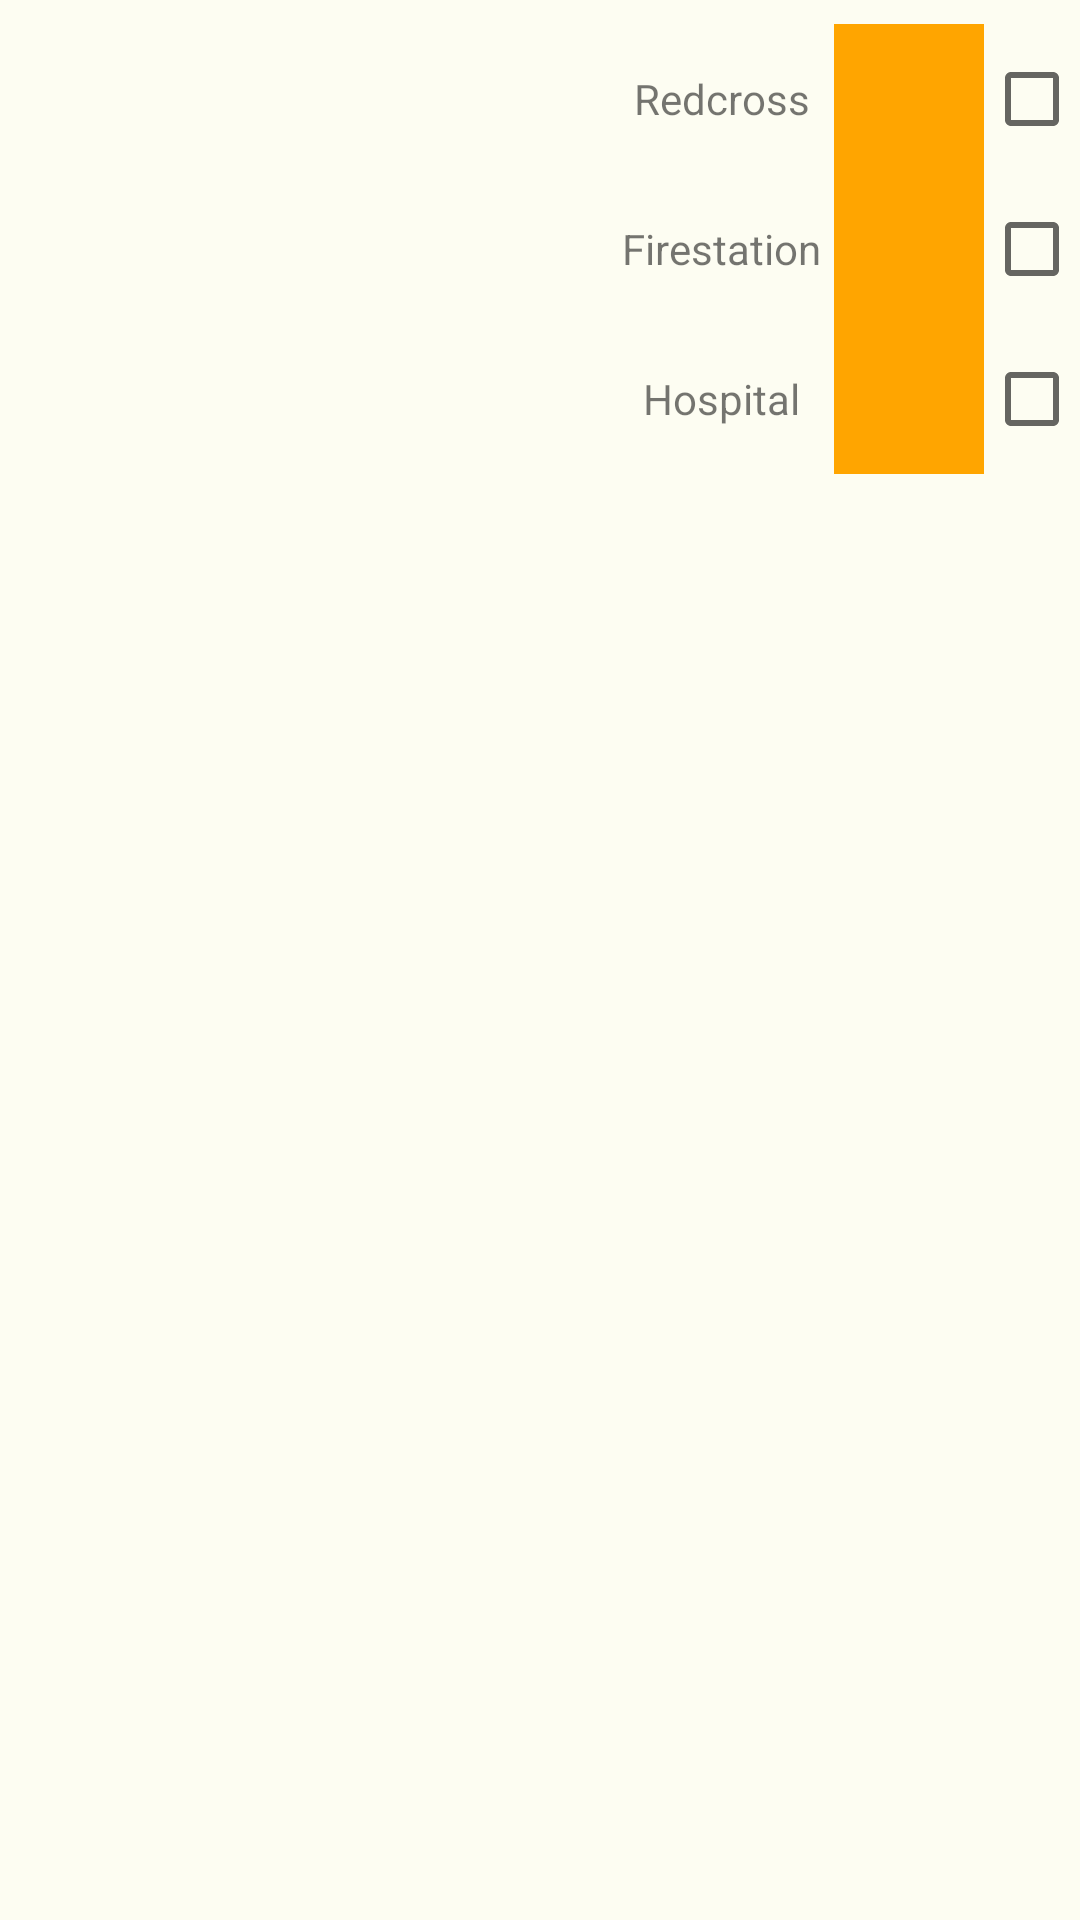

Reconstruct the res/layout file that produces this screen, plus the resources it refers to.
<!-- AndroidManifest.xml: application theme AppTheme -->
<!-- res/layout/maps_legend.xml -->
<?xml version="1.0" encoding="utf-8"?>
<android.support.constraint.ConstraintLayout xmlns:android="http://schemas.android.com/apk/res/android"
    xmlns:app="http://schemas.android.com/apk/res-auto"
    android:orientation="horizontal"
    android:layout_width="match_parent"
    android:layout_height="match_parent"
    android:id="@+id/legend_layout"
    android:background="@color/Ivory">

    <LinearLayout
        android:layout_width="wrap_content"
        android:layout_height="wrap_content"
        android:orientation="vertical"
        android:layout_marginRight="0dp"
        app:layout_constraintRight_toRightOf="parent"
        android:id="@+id/legend_checkboxes"
        app:layout_constraintTop_toTopOf="parent"
        android:layout_marginTop="8dp"
        android:layout_marginEnd="0dp">

        <CheckBox
            android:id="@+id/redcross_checkbox"
            android:layout_width="wrap_content"
            android:layout_height="@dimen/legendheight"
            android:text="" />

        <CheckBox
            android:id="@+id/firestation_checkbox"
            android:layout_width="wrap_content"
            android:layout_height="@dimen/legendheight"
            android:text="" />

        <CheckBox
            android:id="@+id/hospital_checkbox"
            android:layout_width="wrap_content"
            android:layout_height="@dimen/legendheight"
            android:text="" />
    </LinearLayout>

    <LinearLayout
        android:layout_width="75dp"
        android:layout_height="wrap_content"
        android:orientation="vertical"
        app:layout_constraintTop_toTopOf="parent"
        android:layout_marginTop="8dp"
        android:id="@+id/legend_labels"
        app:layout_constraintRight_toLeftOf="@+id/legend_images">

        <TextView
            android:id="@+id/redcross_text"
            android:layout_width="wrap_content"
            android:layout_height="@dimen/legendheight"
            android:ems="10"
            android:text="@string/redcross_text"
            android:textAlignment="center"
            android:gravity="center"/>

        <TextView
            android:id="@+id/firestation_text"
            android:layout_width="wrap_content"
            android:layout_height="@dimen/legendheight"
            android:ems="10"
            android:text="@string/firestation_text"
            android:textAlignment="center"
            android:gravity="center"/>

        <TextView
            android:id="@+id/hospital_text"
            android:layout_width="wrap_content"
            android:layout_height="@dimen/legendheight"
            android:ems="10"
            android:text="@string/hospital_text"
            android:textAlignment="center"
            android:gravity="center"/>
    </LinearLayout>

    <LinearLayout
        android:layout_width="50dp"
        android:layout_height="wrap_content"
        android:layout_gravity="center_horizontal"
        android:layout_marginTop="8dp"
        android:orientation="vertical"
        app:layout_constraintTop_toTopOf="parent"
        android:id="@+id/legend_images"
        android:layout_marginEnd="0dp"
        app:layout_constraintRight_toLeftOf="@+id/legend_checkboxes"
        android:layout_marginRight="0dp">

        <ImageView
            android:id="@+id/redcross_image"
            android:layout_width="match_parent"
            android:layout_height="@dimen/legendheight"
            android:layout_weight="1"
            app:srcCompat="@color/colorAccent"
            android:gravity="center"
            android:layout_gravity="center"
            android:contentDescription="@string/redcross_image" />

        <ImageView
            android:id="@+id/firestation_image"
            android:layout_width="match_parent"
            android:layout_height="@dimen/legendheight"
            android:layout_weight="1"
            app:srcCompat="@color/colorAccent"
            android:gravity="center"
            android:layout_gravity="center"
            android:contentDescription="@string/firestation_image" />

        <ImageView
            android:id="@+id/hospital_image"
            android:layout_width="match_parent"
            android:layout_height="@dimen/legendheight"
            android:layout_weight="1"
            app:srcCompat="@color/colorAccent"
            android:gravity="center"
            android:layout_gravity="center"
            android:contentDescription="@string/hospital_image" />

    </LinearLayout>

</android.support.constraint.ConstraintLayout>
<!-- resources referenced by this layout -->
<resources>
  <color name="Ivory">#B0FFFFF0</color>
  <color name="colorAccent">#FFA500</color>
  <dimen name="legendheight">50dp</dimen>
  <string name="firestation_image">firestation image</string>
  <string name="firestation_text">Firestation</string>
  <string name="hospital_image">hospital image</string>
  <string name="hospital_text">Hospital</string>
  <string name="redcross_image">redcross image</string>
  <string name="redcross_text">Redcross</string>
  <style name="AppTheme" parent="AppTheme.Base">
      </style>
  <style name="AppTheme.Base" parent="Theme.AppCompat.Light.DarkActionBar">
          
          <item name="colorPrimary">@color/colorPrimary</item>
          <item name="colorPrimaryDark">@color/colorPrimaryDark</item>
          <item name="colorAccent">@color/colorAccent</item>
          
      </style>
  <color name="colorPrimary">#3F51B5</color>
  <color name="colorPrimaryDark">#303F9F</color>
</resources>
